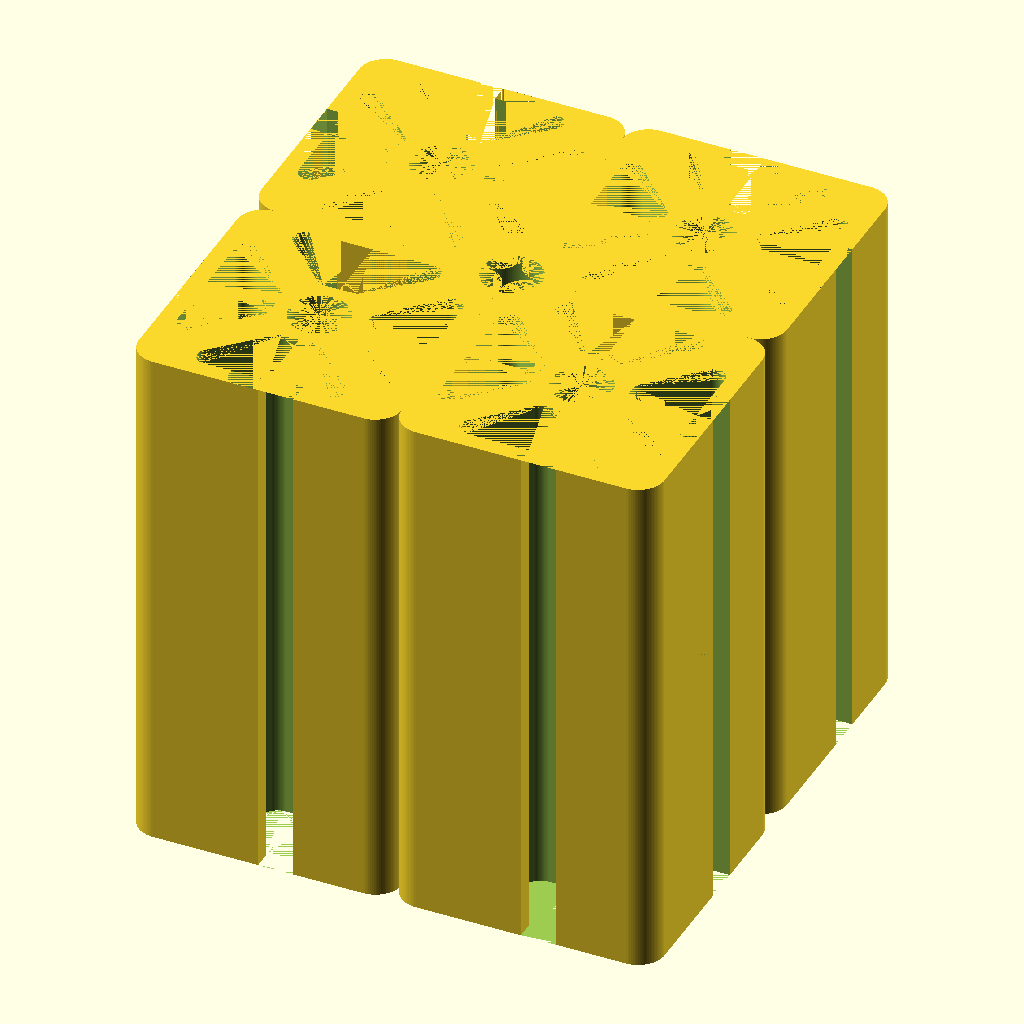
Cell 1: the model at its default parameters.
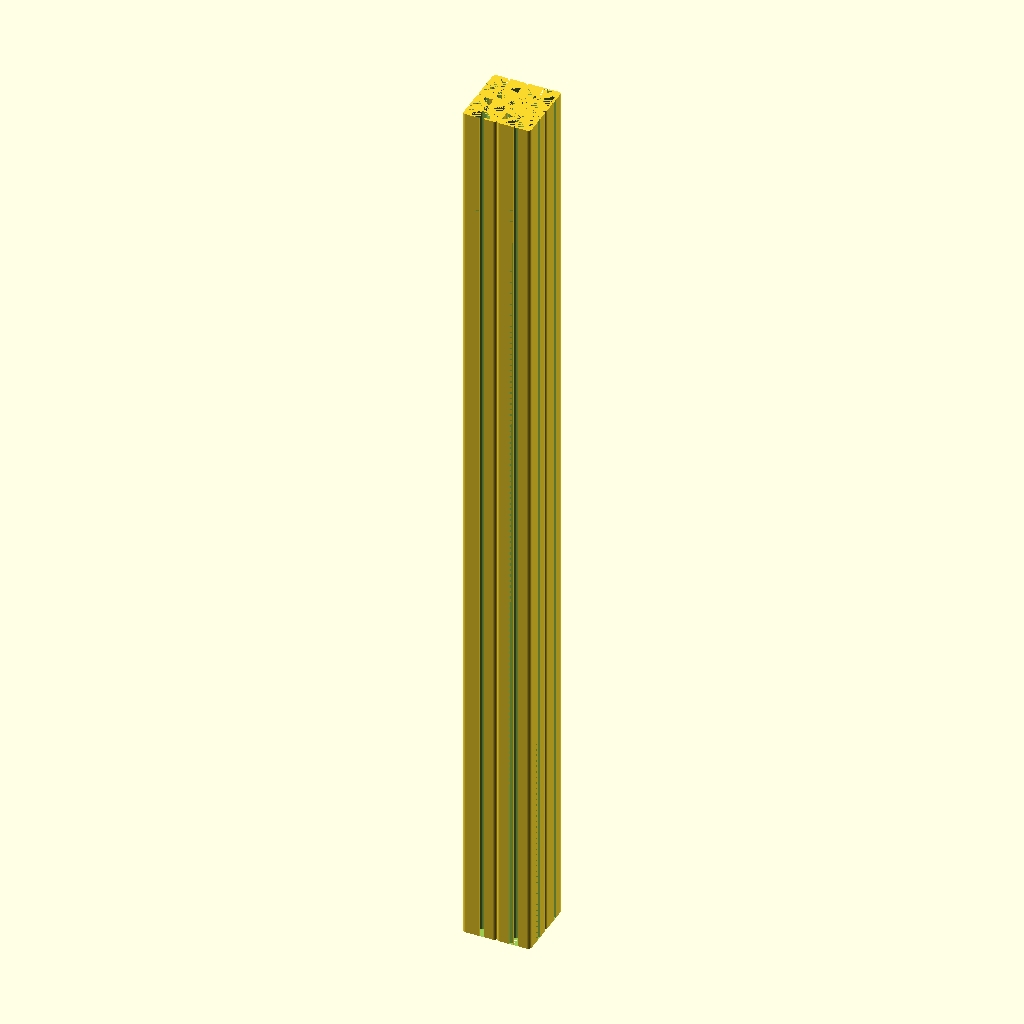
Cell 2: height = 400 (everything else at default).
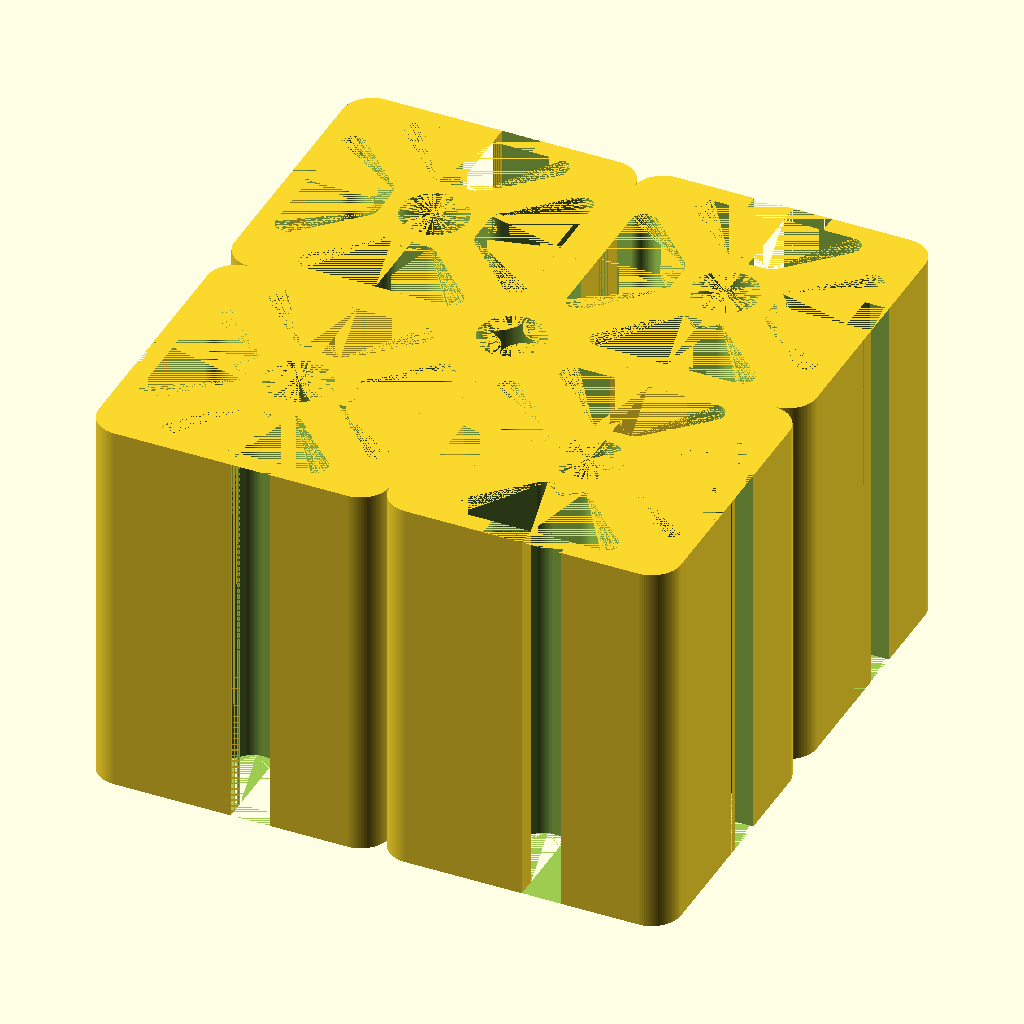
Cell 3 — size set to 6, the other parameters unchanged.
All cells are drawn from the same view direction (rotation 55°, 0°, 25°, orthographic, colour scheme Cornfield), but the view is re-fitted for each cell, so position and scale can differ between cells as well as the parameter.
OpenSCAD source file inputs/thingiverse/files/thing-639717/Profil-4-Quatruple.scad:
// variables
height = 30; // [1:400]
size = 4; // [4,6,8]
// calculations
s = size/8;
// model
difference(){
for (z = [1, 2, 3, 4]) 
{
rotate([0,0,90*z]) translate([-15*s,-15*s,0]) scale([s,s,1]) union(){
for (z = [1, 2, 3, 4]) 
{
	rotate([0,0,90*z]) translate([-15,-15,0]) difference(){
		hull(){
			translate([3,3,0]) cylinder(h=height,r=3,$fn=100);
			translate([9,0,0]) cube([6,6,height]);
			translate([9,9,0]) cube([6,6,height]);
			translate([0,9,0]) cube([6,6,height]);
		}
		hull(){
			translate([7.85,3.3,0]) cylinder(h=height,r=1.3,$fn=100);
			translate([14,2,0]) cube([1,1,height]);
			translate([13.54,8,0]) cylinder(h=height,r=2,$fn=100);
			translate([14,9,0]) cube([1,1,height]);
		}
		hull(){
			translate([11,0,0]) cube([2,2,height]);
			translate([13,0,0]) cube([2,2,height]);
		}
		mirror([5,-5,0]) hull(){
			translate([7.85,3.3,0]) cylinder(h=height,r=1.3,$fn=100);
			translate([14,2,0]) cube([1,1,height]);
			translate([13.54,8,0]) cylinder(h=height,r=2,$fn=100);
			translate([14,9,0]) cube([1,1,height]);
		}
		mirror([5,-5,0]) hull(){
			translate([11,-0.5,0]) cube([3,3,height]);
			translate([13,-0.5,0]) cube([3,3,height]);
		}
		translate([15,15,0]) cylinder(h=height,r=3.4,$fn=100);
	}
}
	translate([13,-4,0]) cube([2,8,height]);
	rotate([0,0,90]) translate([13,-4,0]) cube([2,8,height]);
}
}
	cylinder(h=height,r=3.4*s,$fn=100);
}
Customizer parameters (derived from the source; name, type, default, range or options):
height: number, default 30, range 1 to 400
size: number, default 4, options 4, 6, 8
